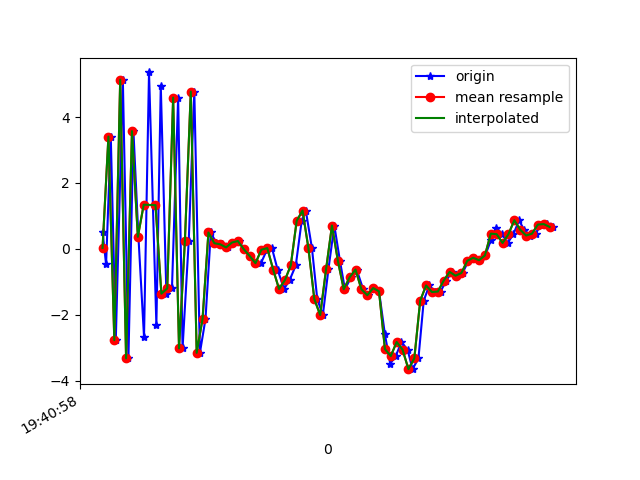

Data behind this chart, as committed beside it:
1617738058880, 433695512211517, 0.5271745, 0.76974726, 8.849557
1617738058892, 433695531442287, -0.4677, 0.6362, -8.022
1617738058908, 433695550673057, 3.408, 1.415, 8.013
1617738058925, 433695569903827, -2.769, -0.01008, -5.946
1617738058949, 433695589134597, 5.136, 1.931, 2.722
1617738058968, 433695608365367, -3.321, -0.0783, 2.367
1617738058985, 433695627596137, 3.574, 1.191, -5.955
1617738059002, 433695646826907, 0.3671, 0.929, 8.21
1617738059021, 433695666057677, -2.67, 0.5637, -7.101
1617738059038, 433695685288447, 5.354, 1.992, 2.398
1617738059063, 433695704519217, -2.295, -0.2807, -5.232
1617738059078, 433695723749987, 4.95, 1.847, -0.2986
1617738059097, 433695742980757, -1.358, 0.7315, 6.964
1617738059116, 433695762211527, -1.198, 0.5077, -7.856
1617738059137, 433695781442297, 4.591, 1.732, 4.386
1617738059152, 433695800673067, -3.019, -0.01218, 4.284
1617738059173, 433695819903837, 0.2431, 0.9433, -7.434
1617738059192, 433695839134607, 4.773, 1.946, 5.396
1617738059211, 433695858365377, -3.153, 0.06668, 4.144
1617738059230, 433695877596147, -2.125, 0.2122, 2.646
1617738059248, 433695896826917, 0.4984, 0.8864, 1.347
1617738059267, 433695916057687, 0.1729, 0.8823, 0.5841
1617738059286, 433695935288457, 0.1398, 0.9514, 0.5554
1617738059305, 433695954519227, 0.04558, 1.203, 0.2979
1617738059325, 433695973749997, 0.1936, 1.683, -0.08704
1617738059344, 433695992980767, 0.2396, 1.985, -0.7498
1617738059361, 433696012211537, -0.007963, 1.843, -1.335
1617738059381, 433696031442307, -0.2126, 1.715, -1.37
1617738059401, 433696050673077, -0.4398, 1.786, -1.615
1617738059419, 433696069903847, -0.4258, 2.146, -2.68
1617738059439, 433696089134617, -0.02421, 2.77, -4.101
1617738059456, 433696108365387, 0.02431, 3.069, -4.52
1617738059475, 433696127596157, -0.6255, 2.028, -3.811
1617738059497, 433696146826927, -1.214, 1.619, -3.111
1617738059516, 433696166057697, -0.947, 1.932, -3.545
1617738059537, 433696185288467, -0.4986, 1.813, -3.245
1617738059557, 433696204519237, 0.8501, 1.917, -2.592
1617738059571, 433696223750007, 1.165, 1.816, -2.227
1617738059592, 433696242980777, 0.01654, 1.193, -2.04
1617738059610, 433696262211547, -1.524, -0.2433, -0.9839
1617738059629, 433696281442317, -2.006, -2.967, 3.526
1617738059648, 433696300673087, -0.6132, -6.62, 8.837
1617738059668, 433696319903857, 0.7089, -6.495, 10.61
1617738059687, 433696339134627, -0.356, -3.678, 9.751
1617738059704, 433696358365397, -1.223, -1.253, 8.69
1617738059725, 433696377596167, -0.8612, -0.5109, 8.555
1617738059744, 433696396826937, -0.627, 0.1848, 8.369
1617738059766, 433696416057707, -1.224, -0.217, 7.846
1617738059781, 433696435288477, -1.405, -0.7221, 7.105
1617738059801, 433696454519247, -1.188, -1.563, 7.061
1617738059820, 433696473750017, -1.288, -1.542, 6.642
1617738059840, 433696492980787, -2.594, -0.2677, 4.895
1617738059858, 433696512211557, -3.485, -0.08418, 3.307
1617738059877, 433696531442327, -3.251, -1.015, 2.983
1617738059896, 433696550673097, -2.824, -1.599, 2.992
1617738059917, 433696569903867, -3.057, -0.9639, 1.88
1617738059934, 433696589134637, -3.649, 0.2043, -0.7796
1617738059954, 433696608365407, -3.32, 1.056, -3.087
1617738059972, 433696627596177, -1.568, 0.2849, -3.489
1617738059991, 433696646826947, -1.109, -0.3951, -2.84
1617738060011, 433696666057717, -1.309, 0.1857, -3.716
... 21 more rows
